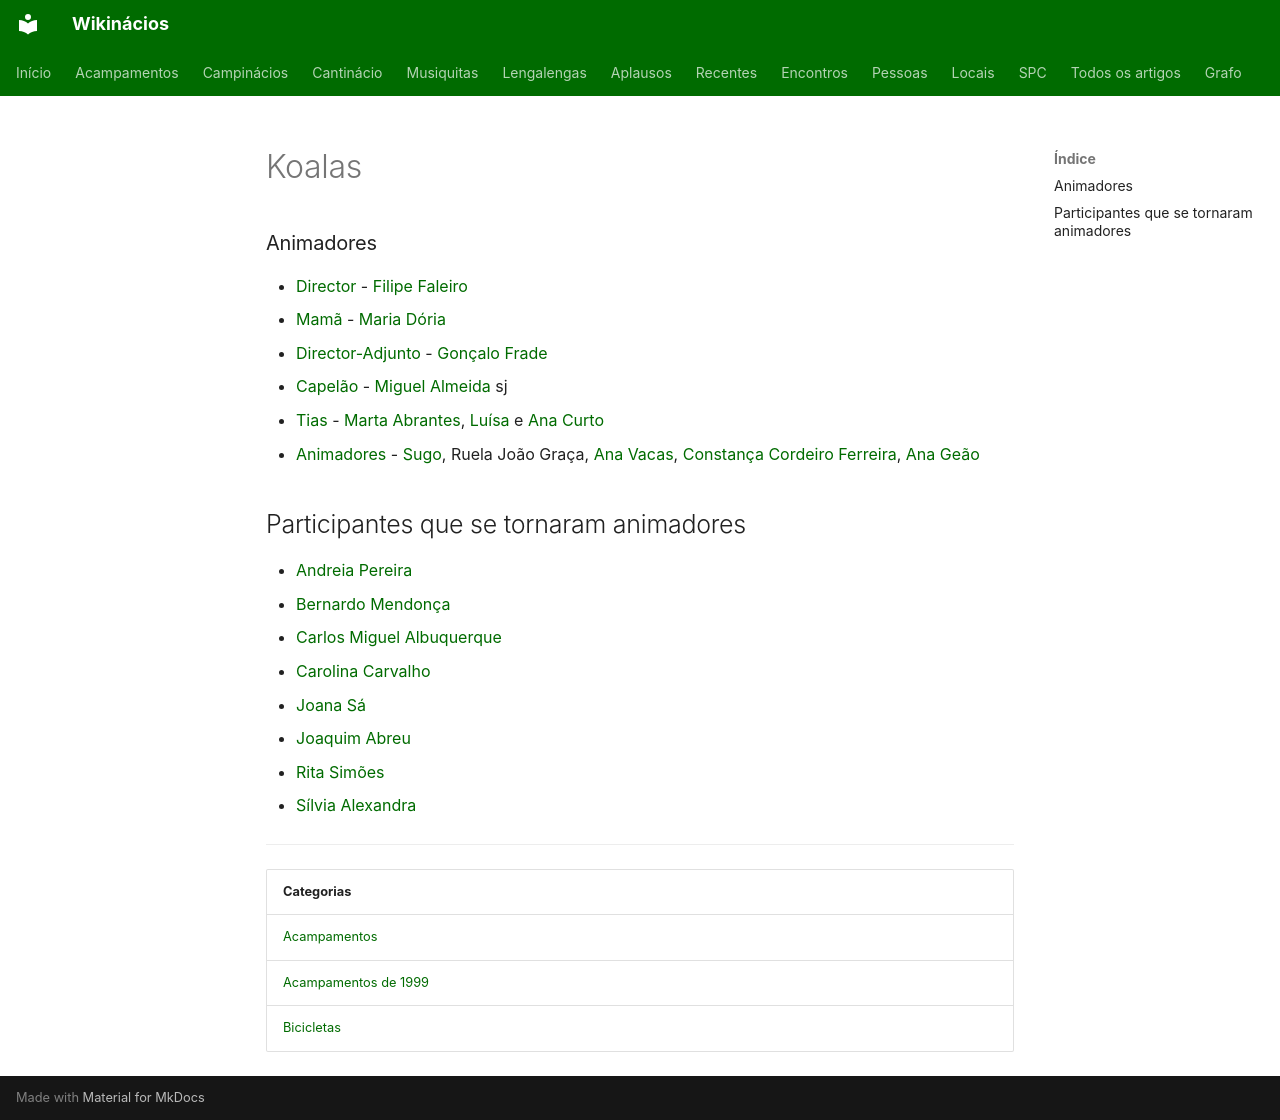

repository: neteinstein/Campinacios · page: Acampamentos/1999/Koalas.html · generator: mkdocs

# Koalas

### Animadores

- [Director](../../Cargos/Director.md) - [Filipe Faleiro](../../Pessoas/F/Filipe%20Faleiro.md)
- [Mamã](../../Cargos/Mam%C3%A3.md) - [Maria Dória](../../Pessoas/M/Maria%20D%C3%B3ria.md)
- [Director-Adjunto](../../Cargos/Director-Adjunto.md) - [Gonçalo Frade](../../Pessoas/G/Gon%C3%A7alo%20Frade.md)
- [Capelão](../../Cargos/Capel%C3%A3o.md) - [Miguel Almeida](../../Pessoas/M/Miguel%20Almeida.md) sj
- [Tias](../../Cargos/Tio.md) - [Marta Abrantes](../../Pessoas/M/Marta%20Abrantes.md), [Luísa](../../Pessoas/L/Lu%C3%ADsa.md) e [Ana Curto](../../Pessoas/A/Ana%20Curto.md)
- [Animadores](../../Categorias/Animadores.md) - [Sugo](../../Pessoas/H/Hugo%20Rafael%20Ferreira.md), Ruela João Graça, [Ana Vacas](../../Pessoas/A/Ana%20Vacas.md), [Constança Cordeiro Ferreira](../../Pessoas/C/Constan%C3%A7a%20Pereira%20da%20Silva.md), [Ana Geão](../../Pessoas/A/Ana%20Ge%C3%A3o.md)

## Participantes que se tornaram animadores

- [Andreia Pereira](../../Pessoas/A/Andreia%20Pereira.md)
- [Bernardo Mendonça](../../Pessoas/B/Bernardo%20Mendon%C3%A7a.md)
- [Carlos Miguel Albuquerque](../../Pessoas/C/Carlos%20Miguel%20Albuquerque.md)
- [Carolina Carvalho](../../Pessoas/C/Carolina%20Carvalho.md)
- [Joana Sá](../../Pessoas/J/Joana%20S%C3%A1.md)
- [Joaquim Abreu](../../Pessoas/J/Joaquim%20Abreu.md)
- [Rita Simões](../../Pessoas/R/Rita%20Sim%C3%B5es.md)
- [Sílvia Alexandra](../../Pessoas/S/S%C3%ADlvia%20Alexandra.md)

---

| Categorias |
| --- |
| [Acampamentos](../../Categorias/Acampamentos.md) |
| [Acampamentos de 1999](../../Categorias/Acampamentos%20de%201999.md) |
| [Bicicletas](../../Categorias/Bicicletas.md) |
